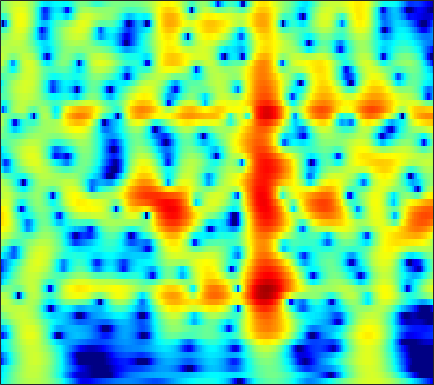

The file beside this chart, header and first rows:
-5.8548, -4.9307, -3.7984, -2.7798, -2.0863, -1.2509, -0.51342, -0.022756, 0.55094, 1.0362, 1.4366, 1.6831, 1.9392, 2.1129, 2.1903, 2.2231, 2.1751, 2.0854, 1.8944, 1.6205, 1.2599, 0.93108, 0.41466, -0.19152
-6.404, -5.455, -4.245, -3.119, -2.334, -1.373, -0.5119, 0.06685, 0.7498, 1.331, 1.809, 2.1, 2.398, 2.592, 2.668, 2.677, 2.579, 2.433, 2.141, 1.736, 1.214, 0.7449, 0.011, -0.8507
-6.854, -6.091, -5.031, -3.955, -3.159, -2.135, -1.176, -0.5102, 0.2968, 1.002, 1.599, 1.971, 2.367, 2.643, 2.77, 2.834, 2.774, 2.649, 2.374, 1.975, 1.454, 0.9835, 0.251, -0.5989
-15.31, -12.83, -9.96, -7.542, -5.97, -4.143, -2.577, -1.552, -0.3631, 0.6369, 1.462, 1.973, 2.515, 2.902, 3.096, 3.226, 3.214, 3.113, 2.859, 2.47, 1.947, 1.468, 0.7161, -0.1653
-12.25, -10.83, -8.816, -6.856, -5.484, -3.815, -2.339, -1.355, -0.2038, 0.771, 1.576, 2.073, 2.595, 2.961, 3.136, 3.239, 3.196, 3.071, 2.783, 2.361, 1.806, 1.305, 0.5265, -0.3765
-6.958, -6.207, -5.151, -4.056, -3.229, -2.144, -1.107, -0.3785, 0.5117, 1.289, 1.937, 2.332, 2.734, 2.989, 3.081, 3.073, 2.915, 2.701, 2.289, 1.743, 1.07, 0.4909, -0.3708, -1.319
-6.202, -5.709, -4.848, -3.804, -2.949, -1.778, -0.6372, 0.1624, 1.126, 1.951, 2.616, 3.002, 3.362, 3.542, 3.556, 3.41, 3.076, 2.7, 2.031, 1.173, 0.1304, -0.7634, -2.084, -3.509
-14.68, -15.15, -11.88, -8.032, -5.653, -3.085, -1.044, 0.2098, 1.571, 2.628, 3.418, 3.848, 4.216, 4.357, 4.314, 4.059, 3.577, 3.06, 2.15, 0.9629, -0.5397, -1.912, -4.158, -7.066
-8.629, -8.435, -7.244, -5.384, -3.883, -2.002, -0.3775, 0.6601, 1.807, 2.694, 3.339, 3.672, 3.924, 3.961, 3.852, 3.527, 3.001, 2.475, 1.601, 0.5285, -0.7414, -1.817, -3.394, -5.091
-3.592, -2.972, -2.118, -1.227, -0.5485, 0.3418, 1.152, 1.686, 2.288, 2.753, 3.064, 3.192, 3.215, 3.066, 2.845, 2.404, 1.802, 1.253, 0.4122, -0.53, -1.54, -2.315, -3.333, -4.298
-1.082, -0.4426, 0.3013, 0.9551, 1.38, 1.875, 2.29, 2.543, 2.808, 2.98, 3.042, 3.003, 2.825, 2.493, 2.136, 1.508, 0.6868, -0.05686, -1.204, -2.498, -3.869, -4.872, -6.018, -6.8
1.353, 1.677, 2.017, 2.249, 2.363, 2.431, 2.467, 2.497, 2.541, 2.575, 2.587, 2.556, 2.435, 2.165, 1.832, 1.173, 0.2276, -0.7097, -2.338, -4.513, -7.506, -10.64, -17.16, -21.36
2.735, 2.756, 2.601, 2.212, 1.79, 1.059, 0.2374, -0.2998, -0.6923, -0.5241, 0.1128, 0.6904, 1.37, 1.79, 1.874, 1.673, 1.136, 0.5087, -0.6182, -2.016, -3.587, -4.769, -5.993, -6.358
2.199, 2.138, 1.802, 1.085, 0.2419, -1.499, -4.564, -8.596, -24.26, -11.39, -4.703, -1.978, 0.2964, 1.599, 2.132, 2.36, 2.109, 1.656, 0.7575, -0.404, -1.651, -2.514, -3.268, -3.326
-1.516, -1.072, -0.5825, -0.2957, -0.3014, -0.5128, -0.8766, -1.074, -1.068, -0.6079, 0.3182, 1.101, 1.992, 2.571, 2.798, 2.776, 2.301, 1.643, 0.3067, -1.72, -4.709, -8.122, -17.17, -17.52
-8.521, -6.577, -4.595, -3.122, -2.286, -1.39, -0.5772, -0.05, 0.5619, 1.18, 1.756, 2.124, 2.516, 2.766, 2.806, 2.643, 2.23, 1.74, 0.8429, -0.3043, -1.63, -2.6, -3.565, -3.788
-9.961, -8.767, -7.061, -5.543, -4.402, -2.994, -1.762, -0.9688, -0.01209, 0.8634, 1.584, 2.027, 2.497, 2.833, 2.962, 2.96, 2.804, 2.568, 2.123, 1.552, 0.8826, 0.3578, -0.3383, -0.9956
-14.85, -12.96, -10.24, -7.944, -6.434, -4.586, -3.067, -2.067, -0.8019, 0.3105, 1.248, 1.874, 2.579, 3.105, 3.395, 3.637, 3.689, 3.607, 3.336, 2.892, 2.269, 1.683, 0.7105, -0.5022
-14.08, -12.49, -10.42, -8.699, -7.584, -6.381, -5.192, -4.19, -2.764, -1.395, -0.08179, 0.8304, 1.892, 2.721, 3.216, 3.708, 3.97, 4.035, 3.932, 3.615, 3.079, 2.523, 1.564, 0.3145
-5.576, -6.344, -7.527, -8.819, -9.915, -11.69, -12.13, -10.61, -7.582, -4.797, -2.437, -1.006, 0.5144, 1.727, 2.438, 3.126, 3.583, 3.786, 3.872, 3.742, 3.41, 3.029, 2.365, 1.518
-1.819, -2.876, -4.38, -6.449, -8.324, -11.01, -12.5, -11, -7.79, -5.069, -2.842, -1.521, -0.1092, 1.022, 1.707, 2.406, 2.92, 3.177, 3.361, 3.376, 3.216, 2.991, 2.542, 1.956
1.096, 0.5643, -0.2486, -1.21, -1.841, -2.519, -2.911, -2.895, -2.696, -2.21, -1.578, -1.122, -0.4535, 0.1731, 0.5976, 1.166, 1.657, 1.937, 2.199, 2.325, 2.303, 2.18, 1.864, 1.392
3.505, 3.229, 2.645, 2.094, 1.566, 0.8324, 0.1621, -0.365, -1.051, -1.594, -2.13, -2.408, -2.487, -2.24, -1.872, -1.168, -0.4405, 0.06779, 0.6299, 0.9842, 1.131, 1.096, 0.8855, 0.4748
5.501, 5.186, 4.695, 4.016, 3.381, 2.404, 1.201, 0.1548, -1.362, -3.38, -5.761, -7.778, -10.29, -9.944, -7.898, -5.26, -3.202, -2.008, -0.8756, -0.1839, 0.09525, 0.08421, -0.1908, -0.723
6.597, 6.244, 5.664, 4.711, 3.955, 2.713, 1.198, -0.01551, -1.932, -4.137, -6.612, -8.886, -11.5, -11.02, -8.9, -5.961, -3.768, -2.507, -1.457, -0.8779, -0.768, -0.985, -1.705, -2.88
6.806, 6.453, 5.617, 4.517, 3.536, 1.927, 0.1549, -1.405, -3.37, -4.827, -5.878, -5.857, -5.566, -4.809, -3.904, -2.9, -1.868, -1.259, -0.7339, -0.5917, -0.777, -1.199, -2.169, -3.697
6.095, 5.662, 4.927, 3.93, 2.769, 0.9325, -1.713, -4.289, -9.262, -18.72, -14.83, -9.935, -6.154, -3.771, -2.521, -1.294, -0.4169, -0.1008, 0.174, 0.1018, -0.3184, -0.7782, -1.506, -2.326
3.639, 3.797, 3.796, 3.282, 2.661, 1.354, -0.2544, -1.654, -3.669, -4.933, -5.076, -4.176, -2.994, -1.573, -0.8885, -0.01789, 0.4456, 0.6137, 0.4447, -0.07745, -1.04, -2.02, -3.547, -4.848
1.71, 2.536, 2.92, 2.739, 2.45, 1.662, 0.8164, 0.05993, -0.7348, -1.47, -1.664, -1.581, -1.19, -0.5743, -0.1126, 0.4834, 0.7518, 0.8691, 0.5304, -0.2641, -1.569, -3.186, -6.521, -12.65
2.492, 2.544, 2.226, 1.728, 1.139, 0.2314, -1.054, -2.083, -3.655, -5.142, -5.821, -5.807, -4.435, -3.018, -1.839, -0.658, 0.1996, 0.574, 0.7748, 0.6262, 0.1515, -0.3496, -1.098, -1.654
2.275, 1.601, 0.8866, 0.05991, -0.6393, -1.762, -3.24, -4.754, -7.625, -12.42, -22.86, -17.25, -9.441, -5.351, -3.295, -1.42, -0.05944, 0.581, 1.204, 1.522, 1.576, 1.564, 1.474, 1.4
-0.1354, -0.9839, -1.893, -2.485, -2.772, -3.157, -3.447, -3.867, -4.314, -4.86, -4.781, -4.433, -3.234, -1.891, -0.8556, 0.2706, 1.136, 1.641, 2.055, 2.253, 2.304, 2.231, 2.062, 1.839
-5.237, -6.922, -9.282, -8.857, -7.464, -5.469, -3.795, -2.811, -1.77, -0.9432, -0.201, 0.3502, 1.05, 1.717, 2.137, 2.643, 2.933, 3.073, 3.041, 2.829, 2.473, 2.072, 1.466, 0.7869
-8.14, -11.02, -14.34, -12.64, -9.429, -5.817, -3.277, -1.721, -0.1845, 1.105, 1.976, 2.621, 3.187, 3.664, 3.848, 3.991, 3.913, 3.703, 3.225, 2.504, 1.492, 0.58, -0.8341, -2.385
-7.682, -6.999, -6.103, -4.936, -3.994, -2.466, -1.056, -0.05098, 1.087, 2.082, 2.892, 3.337, 3.824, 4.084, 4.191, 4.086, 3.791, 3.364, 2.574, 1.412, -0.1941, -1.716, -4.393, -8.02
-6.813, -5.161, -3.824, -2.591, -1.819, -0.8313, 0.08263, 0.7153, 1.504, 2.14, 2.763, 3.075, 3.444, 3.617, 3.667, 3.547, 3.211, 2.828, 2.043, 0.958, -0.48, -1.868, -4.155, -7.043
-2.8, -2.426, -2.021, -1.575, -1.222, -0.827, -0.3512, -0.0243, 0.5026, 0.9848, 1.415, 1.764, 2.081, 2.355, 2.422, 2.464, 2.317, 2.125, 1.69, 1.103, 0.3477, -0.3129, -1.268, -2.215
-0.4889, -0.9729, -1.311, -1.803, -2.072, -2.338, -2.416, -2.296, -1.973, -1.387, -0.8447, -0.384, 0.125, 0.5607, 0.812, 1.045, 1.21, 1.228, 1.234, 1.119, 0.9294, 0.7557, 0.5012, 0.2781
0.6418, -0.2124, -1.595, -3.14, -4.524, -6.273, -7.595, -7.556, -6.533, -4.937, -3.474, -2.715, -1.835, -1.304, -0.8793, -0.4948, -0.0774, 0.2154, 0.5821, 0.8766, 1.09, 1.196, 1.291, 1.369
1.885, 0.858, -0.9997, -3.243, -5.384, -9.852, -17.12, -17.12, -10.11, -6.205, -4.146, -3.424, -2.964, -3.118, -3.17, -3.024, -2.301, -1.423, -0.3666, 0.5366, 1.122, 1.322, 1.389, 1.29
2.159, 0.8959, 0.00411, -0.7527, -1.07, -1.502, -1.773, -1.518, -1.056, -0.6497, -0.4224, -0.7637, -2.153, -4.928, -9.392, -19.16, -8.225, -3.896, -0.7074, 1.009, 1.711, 1.696, 0.9701, -0.5966
-7.759, -12.99, -8.405, -3.621, -1.728, 0.1064, 1.151, 1.722, 2.295, 2.427, 2.246, 1.901, 0.9452, -0.2702, -1.141, -1.755, -1.282, -0.3902, 0.6072, 1.239, 1.269, 0.928, -0.1388, -1.946
-3.939, -4.945, -4.403, -2.816, -1.669, -0.2203, 0.9284, 1.478, 2.069, 2.458, 2.521, 2.407, 2.201, 1.832, 1.524, 1.214, 0.924, 0.766, 0.5273, 0.1521, -0.3517, -0.8467, -1.588, -2.308
-2.002, -1.871, -1.564, -0.7696, -0.1634, 0.6298, 1.415, 1.915, 2.384, 2.738, 2.928, 2.947, 2.867, 2.634, 2.373, 1.922, 1.385, 0.8451, 0.04028, -0.9351, -2.044, -2.93, -4.096, -5.044
-3.946, -2.785, -1.524, -0.4672, 0.3227, 1.173, 1.876, 2.385, 2.899, 3.234, 3.471, 3.56, 3.481, 3.263, 2.998, 2.437, 1.676, 0.9449, -0.2821, -1.845, -3.853, -5.736, -8.845, -12.57
-5.961, -3.88, -2.03, -0.7857, -0.004162, 0.8807, 1.604, 2.069, 2.669, 3.139, 3.465, 3.614, 3.658, 3.506, 3.246, 2.727, 1.938, 1.197, -0.0396, -1.616, -3.592, -5.45, -8.427, -11.78
-2.428, -2.083, -1.563, -1.172, -1.003, -0.6195, -0.03932, 0.46, 1.249, 2.062, 2.694, 3.035, 3.326, 3.341, 3.173, 2.758, 2.113, 1.493, 0.485, -0.6388, -1.857, -2.741, -3.846, -4.667
0.6492, -0.02329, -1.124, -2.588, -3.899, -5.394, -5.048, -3.529, -1.286, 0.6196, 2.025, 2.733, 3.293, 3.469, 3.385, 2.961, 2.286, 1.63, 0.6146, -0.4492, -1.416, -1.982, -2.46, -2.596
2.789, 1.893, 0.1983, -2.325, -4.98, -9.951, -9.486, -5.63, -1.764, 0.736, 2.364, 3.087, 3.593, 3.66, 3.446, 2.773, 1.722, 0.6738, -1.033, -3.117, -5.191, -6.244, -6.134, -4.785
3.01, 2.624, 1.925, 1.07, 0.4548, -0.04263, -0.009008, 0.3731, 1.095, 1.828, 2.387, 2.634, 2.648, 2.34, 1.879, 0.9496, -0.4037, -1.764, -4.091, -7.449, -12.85, -19.04, -15.19, -9.132
2.178, 2.158, 2.105, 2.034, 1.968, 1.918, 1.929, 2.003, 2.098, 2.119, 2.002, 1.84, 1.437, 0.7905, 0.1376, -0.8948, -2.127, -3.154, -4.615, -6.005, -7.076, -7.463, -7.159, -6.1
1.231, 1.473, 1.758, 2.036, 2.235, 2.43, 2.569, 2.604, 2.576, 2.411, 2.068, 1.656, 0.9417, -0.008252, -0.8474, -2.158, -3.573, -4.571, -5.766, -6.543, -6.738, -6.552, -5.894, -4.956
-0.04984, 0.3708, 0.9193, 1.491, 1.944, 2.506, 2.949, 3.148, 3.234, 3.096, 2.709, 2.213, 1.257, -0.02882, -1.225, -3.199, -5.64, -7.801, -10.82, -12.46, -11.31, -9.54, -7.295, -5.353
-3.176, -2.975, -2.058, -0.618, 0.5173, 1.919, 2.991, 3.577, 4.01, 4.062, 3.74, 3.271, 2.295, 0.9134, -0.4546, -2.714, -5.622, -8.4, -13.07, -16.6, -13.54, -10.62, -7.627, -5.381
-11.72, -22.32, -11.13, -4.361, -1.454, 1.208, 2.971, 3.865, 4.587, 4.833, 4.642, 4.234, 3.381, 2.143, 0.9805, -0.8662, -2.951, -4.583, -6.495, -7.779, -8.139, -7.771, -6.729, -5.419
-3.805, -3.818, -2.84, -1.004, 0.4512, 2.124, 3.411, 4.099, 4.677, 4.889, 4.741, 4.386, 3.589, 2.425, 1.323, -0.4678, -2.662, -4.63, -7.629, -11.07, -13.58, -13.11, -10.52, -8.042
-0.2128, 0.005037, 0.6099, 1.386, 2.023, 2.808, 3.466, 3.845, 4.163, 4.235, 4.05, 3.732, 3.026, 2.005, 1.011, -0.6368, -2.723, -4.607, -7.72, -11.63, -14.88, -14.25, -11.28, -8.878
-0.1302, 0.3201, 0.939, 1.523, 1.936, 2.441, 2.869, 3.124, 3.354, 3.418, 3.293, 3.058, 2.568, 1.837, 1.131, -0.04419, -1.429, -2.555, -4.105, -5.445, -6.359, -6.67, -6.614, -6.226
